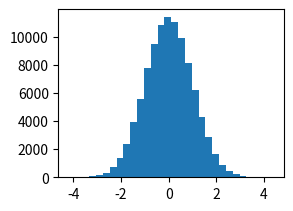

Python code for this plot: (Note: this script raises an exception after producing the figure.)
import numpy as np
import matplotlib.pyplot as plt

#x is a vector of numbers, randomly drawn from a standard normal distribution by np.random.normal
x = np.random.normal(size=100000)
y = np.random.gamma(2, 3,100000)
"""
create a histogram
normalize it : normed=True
-> showing proportions of obserbservation in stead of absolut count
specify x-scaling: bins= vector_of_x_value_distr e.g. np.linspace(-5,5, 20)
"""
#plt.hist(x, normed=True,bins=np.linspace(-5,5, 21))
#plt.hist(y, bins= 30, cumulative=True)




#create a figure with several plots
plt.figure()
plt.subplot(221)
plt.hist(x, normed=True,bins=30)
plt.subplot(222)
plt.hist(y, bins= 30, cumulative=True)

#show all plt objects created
plt.show()